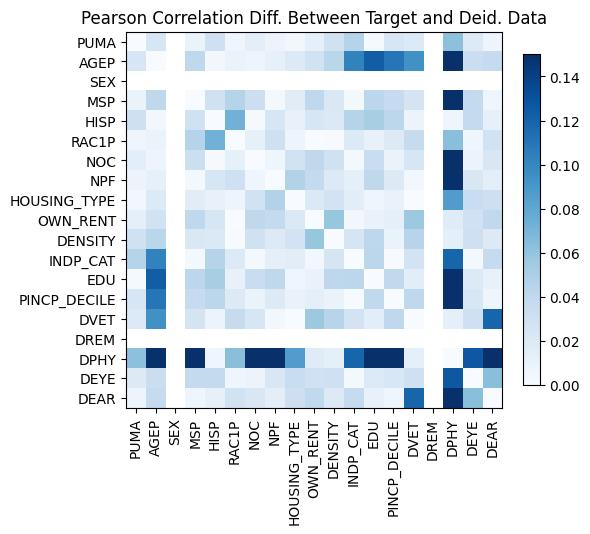

Data behind this chart, as committed beside it:
, PUMA, AGEP, SEX, MSP, HISP, RAC1P, NOC, NPF, HOUSING_TYPE, OWN_RENT, DENSITY, INDP_CAT, EDU, PINCP_DECILE, DVET, DREM, DPHY, DEYE, DEAR
PUMA, 2.7755575615628914e-15, -0.02395, , 0.009565, 0.03152, 0.006603, -0.01444, 0.008541, 0.003902, 0.01356, -0.0295, 0.04558, -0.001801, 0.0245, -0.02022, , 0.06238, -0.01983, 0.007179
AGEP, -0.02395, -5.551115123125783e-16, , -0.04073, 0.003842, -0.009879, 0.00722, -0.01268, -0.02049, 0.02848, 0.0429, -0.1023, -0.1234, -0.1101, -0.09397, , -0.5442, -0.03318, 0.03699
SEX, , , , , , , , , , , , , , , , , , , 
MSP, 0.009565, -0.04073, , 0.0, 0.02978, -0.04471, 0.03238, 0.003094, -0.01652, 0.04003, 0.02199, -0.002479, -0.04209, 0.03723, 0.0266, , -0.314, 0.03843, -0.006553
HISP, 0.03152, 0.003842, , 0.02978, 0.0, -0.07247, -0.001278, 0.02353, -0.01073, 0.02404, -0.02055, 0.04496, 0.05132, 0.04216, -0.008237, , -0.006222, 0.03813, 0.01226
RAC1P, 0.006603, -0.009879, , -0.04471, -0.07247, 0.0, 0.01254, 0.03055, -0.007038, -0.0001242, -0.0006786, -0.02013, 0.01161, 0.01931, 0.0364, , 0.0637, -0.006819, -0.02843
NOC, -0.01444, 0.00722, , 0.03238, -0.001278, 0.01254, 0.0, -0.006703, 0.02818, -0.04084, -0.02975, 0.00343, 0.03504, 0.009448, 0.02444, , 0.2902, -0.008629, -0.02234
NPF, 0.008541, -0.01268, , 0.003094, 0.02353, 0.03055, -0.006703, 0.0, 0.04694, -0.03867, -0.01942, 0.01381, 0.04088, -0.01888, -0.004339, , 0.2383, -0.02249, -0.01444
HOUSING_TYPE, 0.003902, -0.02049, , -0.01652, -0.01073, -0.007038, 0.02818, 0.04694, 0.0, 0.02079, 0.02707, 0.01545, 0.00679, 0.009972, -0.0005329, , -0.08659, 0.03487, 0.03196
OWN_RENT, 0.01356, 0.02848, , 0.04003, 0.02404, -0.0001242, -0.04084, -0.03867, 0.02079, -7.771561172376096e-16, -0.05903, -0.004124, 0.01, 0.0131, 0.05658, , 0.01795, -0.0304, -0.03942
DENSITY, -0.0295, 0.0429, , 0.02199, -0.02055, -0.0006786, -0.02975, -0.01942, 0.02707, -0.05903, -3.885780586188048e-15, -0.02514, 0.04145, 0.009731, 0.0443, , -0.01365, 0.03079, -0.01912
INDP_CAT, 0.04558, -0.1023, , -0.002479, 0.04496, -0.02013, 0.00343, 0.01381, 0.01545, -0.004124, -0.02514, 7.771561172376096e-15, -0.04163, -0.0008058, 0.02723, , -0.1193, 0.003144, -0.03748
EDU, -0.001801, -0.1234, , -0.04209, 0.05132, 0.01161, 0.03504, 0.04088, 0.00679, 0.01, 0.04145, -0.04163, 0.0, -0.0395, -0.01595, , -0.4317, -0.02009, -0.01123
PINCP_DECILE, 0.0245, -0.1101, , 0.03723, 0.04216, 0.01931, 0.009448, -0.01888, 0.009972, 0.0131, 0.009731, -0.0008058, -0.0395, 1.3322676295501878e-15, -0.04036, , -0.2822, -0.02336, 0.005927
DVET, -0.02022, -0.09397, , 0.0266, -0.008237, 0.0364, 0.02444, -0.004339, -0.0005329, 0.05658, 0.0443, 0.02723, -0.01595, -0.04036, 0.0, , -0.01381, 0.03146, 0.1191
DREM, , , , , , , , , , , , , , , , , , , 
DPHY, 0.06238, -0.5442, , -0.314, -0.006222, 0.0637, 0.2902, 0.2383, -0.08659, 0.01795, -0.01365, -0.1193, -0.4317, -0.2822, -0.01381, , -7.771561172376096e-16, 0.1266, 0.233
DEYE, -0.01983, -0.03318, , 0.03843, 0.03813, -0.006819, -0.008629, -0.02249, 0.03487, -0.0304, 0.03079, 0.003144, -0.02009, -0.02336, 0.03146, , 0.1266, 1.176836406102666e-14, -0.0638
DEAR, 0.007179, 0.03699, , -0.006553, 0.01226, -0.02843, -0.02234, -0.01444, 0.03196, -0.03942, -0.01912, -0.03748, -0.01123, 0.005927, 0.1191, , 0.233, -0.0638, 7.993605777301127e-15
